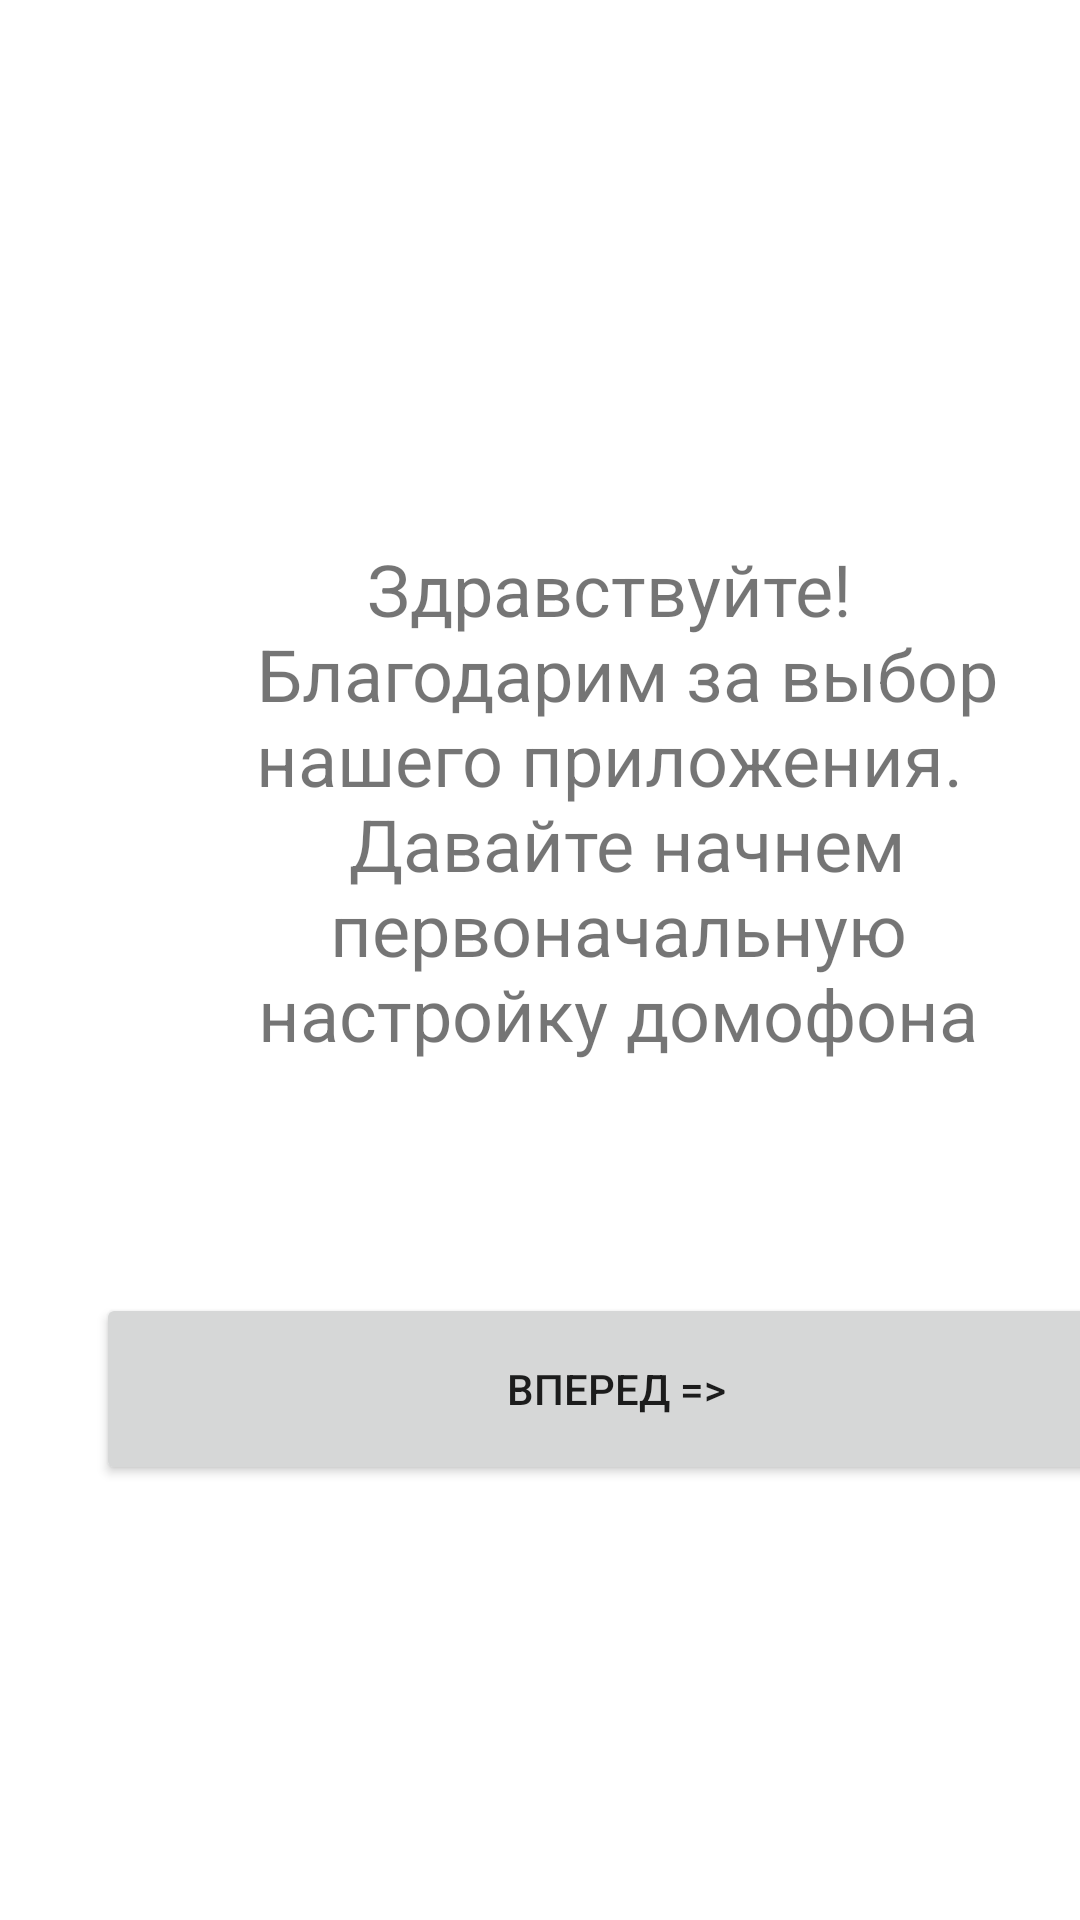

Produce the Android XML layout that renders to this screen, including the resource entries it uses.
<!-- AndroidManifest.xml: application theme Theme.Intercom -->
<!-- res/layout/activity_first_start.xml -->
<?xml version="1.0" encoding="utf-8"?>
<androidx.constraintlayout.widget.ConstraintLayout xmlns:android="http://schemas.android.com/apk/res/android"
    xmlns:app="http://schemas.android.com/apk/res-auto"
    xmlns:tools="http://schemas.android.com/tools"
    android:layout_width="match_parent"
    android:layout_height="match_parent"
    tools:context=".FirstStartActivity">

    <TextView
        android:id="@+id/textView"
        android:layout_width="294dp"
        android:layout_height="191dp"
        android:layout_marginStart="59dp"
        android:layout_marginTop="180dp"
        android:layout_marginEnd="59dp"
        android:text="@string/hello_str"
        android:textAlignment="center"
        android:textAllCaps="false"
        android:textSize="24sp"
        app:layout_constraintEnd_toEndOf="parent"
        app:layout_constraintHorizontal_bias="0.0"
        app:layout_constraintStart_toStartOf="parent"
        app:layout_constraintTop_toTopOf="parent" />

    <Button
        android:id="@+id/button_start"
        android:layout_width="347dp"
        android:layout_height="64dp"
        android:layout_marginStart="32dp"
        android:layout_marginTop="60dp"
        android:layout_marginEnd="32dp"
        android:onClick="onLetsClc"
        android:text="@string/go_str"
        app:layout_constraintEnd_toEndOf="parent"
        app:layout_constraintHorizontal_bias="0.0"
        app:layout_constraintStart_toStartOf="parent"
        app:layout_constraintTop_toBottomOf="@+id/textView" />
</androidx.constraintlayout.widget.ConstraintLayout>
<!-- resources referenced by this layout -->
<resources>
  <string name="go_str">Вперед =&gt;</string>
  <string name="hello_str">Здравствуйте! \n Благодарим за выбор нашего приложения. \n Давайте начнем первоначальную настройку домофона</string>
  <style name="Theme.Intercom" parent="Theme.MaterialComponents.DayNight.DarkActionBar">
          
          <item name="colorPrimary">@color/purple_500</item>
          <item name="colorPrimaryVariant">@color/purple_700</item>
          <item name="colorOnPrimary">@color/white</item>
          
          <item name="colorSecondary">@color/teal_200</item>
          <item name="colorSecondaryVariant">@color/teal_700</item>
          <item name="colorOnSecondary">@color/black</item>
          
          <item name="android:statusBarColor">?attr/colorPrimaryVariant</item>
          
      </style>
  <!-- not gathered from this repository: default colours our renderer supplied (Android Studio template values) -->
  <color name="purple_500">#FF6200EE</color>
  <color name="purple_700">#FF3700B3</color>
  <color name="teal_200">#FF03DAC5</color>
  <color name="teal_700">#FF018786</color>
  <color name="black">#FF000000</color>
  <color name="white">#FFFFFFFF</color>
</resources>
